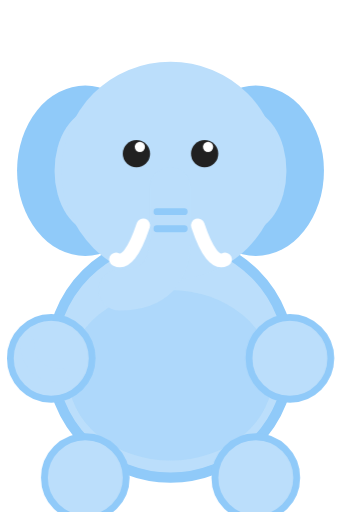
t = 0.00 s
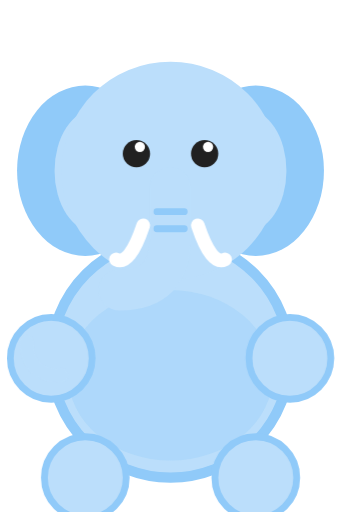
t = 0.63 s
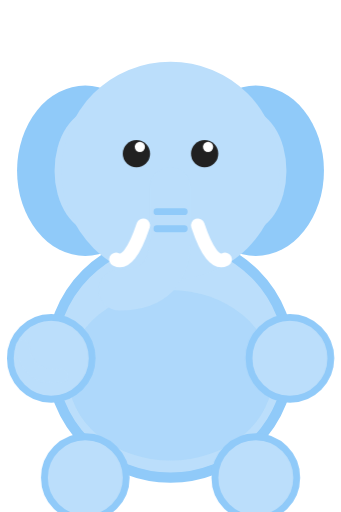
t = 1.88 s
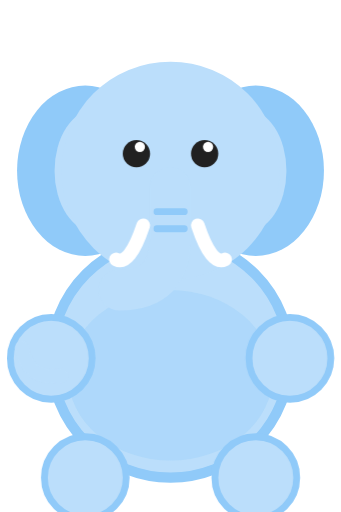
t = 2.50 s
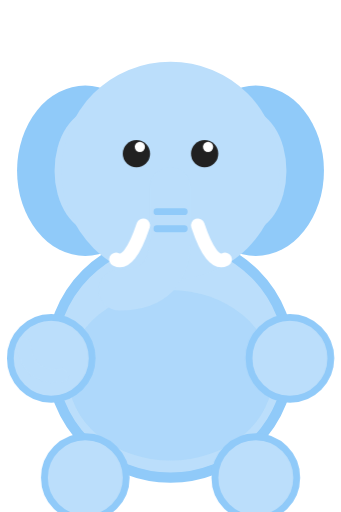
t = 3.60 s
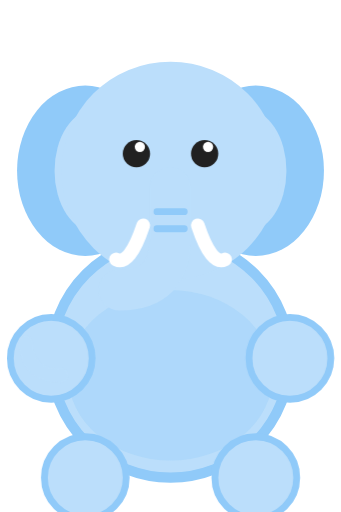
t = 4.15 s

The animated SVG that drew these frames (rendered in a browser with its animation timeline set to each time). Animation: 2 CSS @keyframes rules; one cycle of 5.00 s, repeats indefinitely.

<svg viewBox="0 0 100 150" xmlns="http://www.w3.org/2000/svg">
    <!-- Majestic Adult Elephant (Avatar 2 style with body) -->
    <!-- Large Rounded Body -->
    <rect x="15" y="70" width="70" height="70" rx="35" fill="#BBDEFB" stroke="#90CAF9" stroke-width="3" />
    <ellipse cx="50" cy="110" rx="30" ry="25" fill="#90CAF9" opacity="0.3" /> <!-- belly -->
    
    <!-- Large Floppy Ears (Based on Avatar 2) -->
    <ellipse cx="25" cy="50" rx="20" ry="25" fill="#90CAF9" />
    <ellipse cx="75" cy="50" rx="20" ry="25" fill="#90CAF9" />
    <ellipse cx="28" cy="50" rx="12" ry="18" fill="#BBDEFB" /> <!-- Inner ear -->
    <ellipse cx="72" cy="50" rx="12" ry="18" fill="#BBDEFB" /> <!-- Inner ear -->
    <style>
        .eye-blink { animation: blink 5s infinite; transform-origin: 50% 45px; }
        @keyframes blink {
            0%, 94%, 100% { transform: scaleY(1); }
            97% { transform: scaleY(0.1); }
        }
        .tail-wag { animation: wag 5s infinite ease-in-out; transform-origin: 18px 110px; }
        @keyframes wag {
            0%, 100% { transform: rotate(0deg); }
            50% { transform: rotate(-10deg); }
        }
    </style>

    <!-- Head -->
    <circle cx="50" cy="50" r="32" fill="#BBDEFB" />
    <!-- Eyes (Blinking) -->
    <g class="eye-blink">
        <circle cx="40" cy="45" r="4" fill="#212121" />
        <circle cx="60" cy="45" r="4" fill="#212121" />
        <circle cx="41" cy="43" r="1.5" fill="white" />
        <circle cx="61" cy="43" r="1.5" fill="white" />
    </g>
    <!-- Long Trunk (Based on Avatar 2) -->
    <path d="M50 55 L50 70 Q50 85 35 85" stroke="#BBDEFB" stroke-width="12" stroke-linecap="round" fill="none" />
    <path d="M46 62 L54 62 M46 67 L54 67" stroke="#90CAF9" stroke-width="2" stroke-linecap="round" />
    <!-- Large Sturdy Paws -->
    <circle cx="25" cy="140" r="12" fill="#BBDEFB" stroke="#90CAF9" stroke-width="2" />
    <circle cx="75" cy="140" r="12" fill="#BBDEFB" stroke="#90CAF9" stroke-width="2" />
    <!-- Arms -->
    <circle cx="15" cy="105" r="12" fill="#BBDEFB" stroke="#90CAF9" stroke-width="2" />
    <circle cx="85" cy="105" r="12" fill="#BBDEFB" stroke="#90CAF9" stroke-width="2" />
    <!-- Elephant Tail -->
    <path class="tail-wag" d="M18 110 Q8 110 8 100" fill="none" stroke="#BBDEFB" stroke-width="4" stroke-linecap="round" />
    <!-- Tusks -->
    <path d="M42 66 Q38 78 34 76" stroke="white" stroke-width="4" stroke-linecap="round" fill="none" />
    <path d="M58 66 Q62 78 66 76" stroke="white" stroke-width="4" stroke-linecap="round" fill="none" />
</svg>
